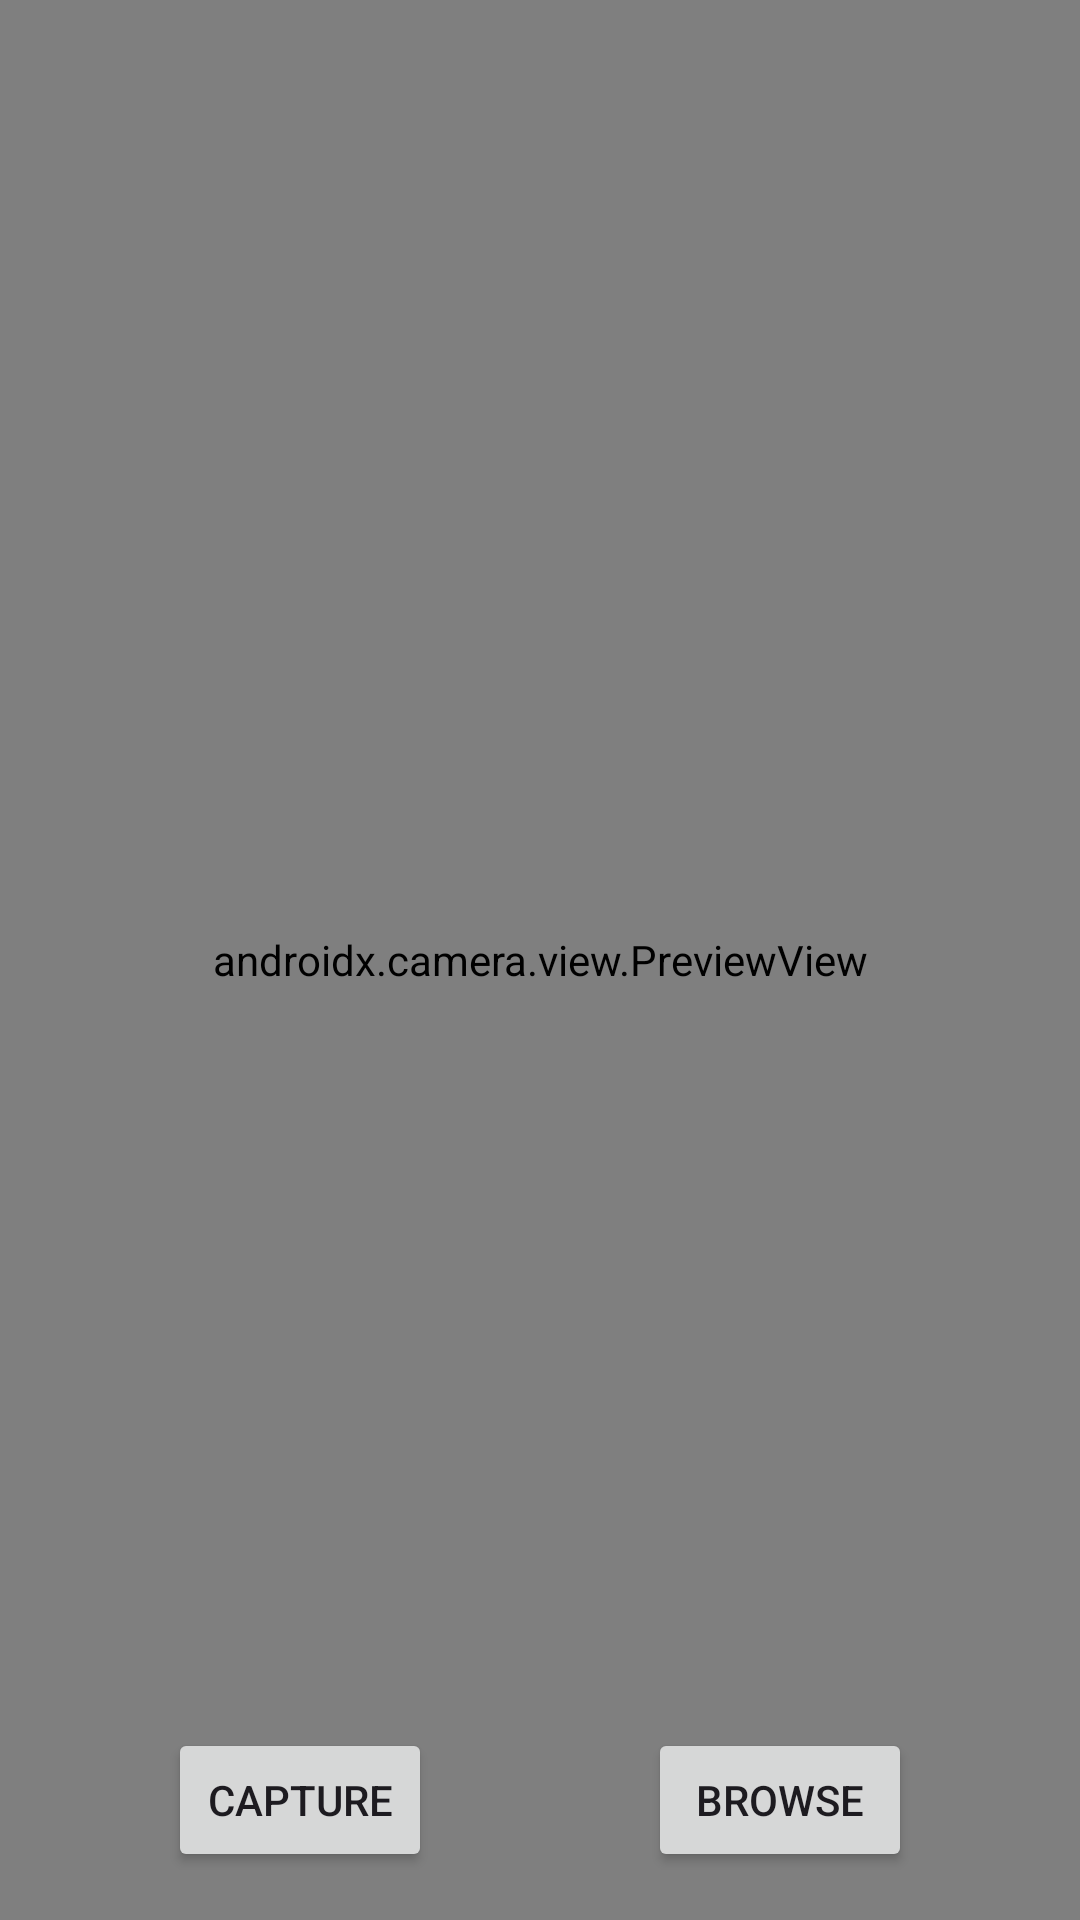

Here is an Android app screen rendered from its layout file. Give the layout XML and the strings, colors and styles it references.
<!-- AndroidManifest.xml: application theme Theme.SimpleHexCR -->
<!-- res/layout/activity_camera.xml -->
<?xml version="1.0" encoding="utf-8"?>
<androidx.constraintlayout.widget.ConstraintLayout xmlns:android="http://schemas.android.com/apk/res/android"
    xmlns:app="http://schemas.android.com/apk/res-auto"
    android:layout_width="match_parent"
    android:layout_height="match_parent">

    <androidx.camera.view.PreviewView
        android:id="@+id/previewView"
        android:layout_width="match_parent"
        android:layout_height="match_parent"
        app:layout_constraintTop_toTopOf="parent" />
    <androidx.constraintlayout.widget.Guideline
        android:id="@+id/left_guideline"
        android:layout_width="wrap_content"
        android:layout_height="wrap_content"
        android:orientation="vertical"
        app:layout_constraintGuide_percent="0.4" />

    <androidx.constraintlayout.widget.Guideline
        android:id="@+id/right_guideline"
        android:layout_width="wrap_content"
        android:layout_height="wrap_content"
        android:orientation="vertical"
        app:layout_constraintGuide_percent="0.6" />
    <Button
        android:id="@+id/btnCapture"
        android:layout_width="wrap_content"
        android:layout_height="wrap_content"
        android:text="@string/capture_button"
        app:layout_constraintRight_toLeftOf="@+id/left_guideline"
        app:layout_constraintBottom_toBottomOf="parent"
        android:layout_marginBottom="16dp"/>
    <Button
        android:id="@+id/btnMedia"
        android:layout_width="wrap_content"
        android:layout_height="wrap_content"
        android:text="@string/media_button"
        app:layout_constraintLeft_toRightOf="@+id/right_guideline"
        app:layout_constraintBottom_toBottomOf="parent"
        android:layout_marginBottom="16dp"/>
</androidx.constraintlayout.widget.ConstraintLayout>
<!-- resources referenced by this layout -->
<resources>
  <string name="capture_button">Capture</string>
  <string name="media_button">Browse</string>
  <style name="Theme.SimpleHexCR" parent="Base.Theme.SimpleHexCR" />
  <style name="Base.Theme.SimpleHexCR" parent="Theme.Material3.DayNight.NoActionBar">
          
          
      </style>
</resources>
